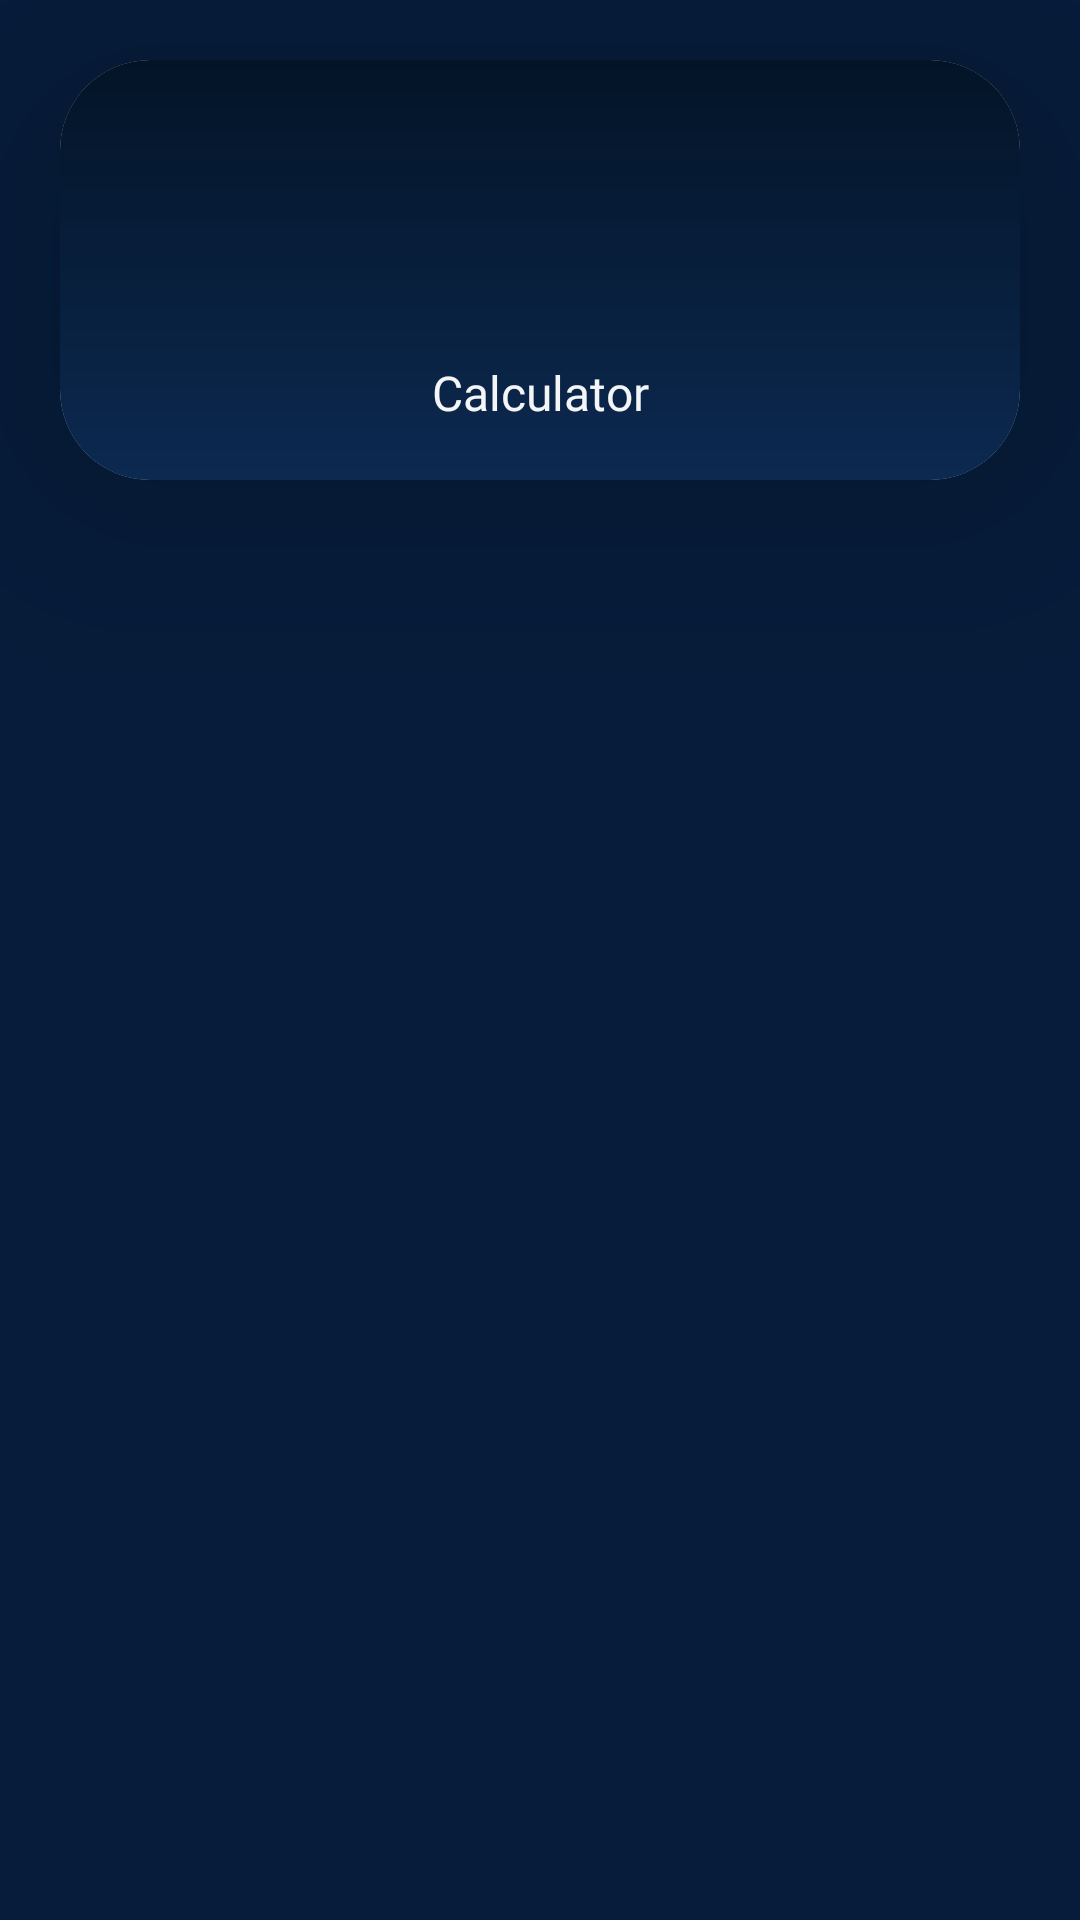

Here is an Android app screen rendered from its layout file. Give the layout XML and the strings, colors and styles it references.
<!-- AndroidManifest.xml: application theme Theme.Calculator -->
<!-- res/layout/main_layout.xml -->
<?xml version="1.0" encoding="utf-8"?>
<LinearLayout xmlns:android="http://schemas.android.com/apk/res/android"
    xmlns:app="http://schemas.android.com/apk/res-auto"
    android:layout_width="match_parent"
    android:layout_height="190dp"
    android:layout_marginTop="10dp"
    android:background="#061C3A"
    android:orientation="vertical">

    <androidx.cardview.widget.CardView
        android:id="@+id/crdView"
        android:layout_width="match_parent"
        android:layout_height="140dp"
        android:layout_margin="20dp"
        android:background="@drawable/background_gradient_2"
        android:elevation="40dp"
        app:cardCornerRadius="30dp"
        app:cardElevation="40dp">

        <LinearLayout
            android:layout_width="match_parent"
            android:layout_height="match_parent"
            android:background="@drawable/background_gradient_2"
            android:orientation="vertical">

            <ImageView
                android:id="@+id/activityImage"
                android:layout_width="match_parent"
                android:layout_height="80dp"
                android:layout_marginTop="15dp"
                app:srcCompat="@drawable/matrix3" />

            <TextView
                android:id="@+id/activityName"
                android:layout_width="match_parent"
                android:layout_height="wrap_content"
                android:layout_margin="5dp"
                android:fontFamily="@font/aclonica"
                android:gravity="center"
                android:text="Calculator"
                android:textColor="#F3F5F6"
                android:textSize="16sp" />
        </LinearLayout>
    </androidx.cardview.widget.CardView>
</LinearLayout>
<!-- resources referenced by this layout -->
<resources>
  <!-- drawable background_gradient_2 (drawable) -->
  <?xml version="1.0" encoding="utf-8"?>
  <shape xmlns:android="http://schemas.android.com/apk/res/android">
  
      <gradient
  
          android:startColor="#0C2950"
          android:endColor="#031427"
  
          android:angle="90"/>
  
  </shape>
  <style name="Theme.Calculator" parent="Theme.MaterialComponents.DayNight.DarkActionBar">
          
          <item name="colorPrimary">#14243A</item>
          <item name="colorPrimaryVariant">#030E1E</item>
          <item name="colorOnPrimary">#14243A</item>
          
          <item name="colorSecondary">@color/teal_200</item>
          <item name="colorSecondaryVariant">@color/teal_700</item>
          <item name="colorOnSecondary">@color/black</item>
          
          <item name="android:statusBarColor" tools:targetApi="l">?attr/colorPrimaryVariant</item>
          
          <item name="bottomSheetDialogTheme">@style/AppBottomSheetDialogTheme</item>
          <item name="alertDialogTheme">@style/DialogTheme</item>
          <item name="toolbarStyle">@style/ToolbarStyle</item>
      </style>
  <style name="AppBottomSheetDialogTheme" parent="Theme.Design.Light.BottomSheetDialog">
          <item name="bottomSheetStyle">@style/AppModalStyle</item>
      </style>
  <style name="DialogTheme" parent="Theme.AppCompat.Dialog.Alert">
          <item name="android:background">@drawable/matrix_background</item>
      </style>
  <style name="ToolbarStyle" parent="Widget.AppCompat.Toolbar">
          <item name="android:background">@drawable/toolbar_background</item>
      </style>
  <style name="AppModalStyle" parent="Widget.Design.BottomSheet.Modal">
          <item name="android:background">@drawable/bottom_sheep_background</item>
      </style>
  <!-- drawable matrix_background (drawable) -->
  <?xml version="1.0" encoding="utf-8"?>
  <shape xmlns:android="http://schemas.android.com/apk/res/android">
  
  
      <solid
          android:color="#0C2950"/>
      <corners
          android:radius="30dp"/>
  
      <stroke
          android:width="4dp"
          android:color="#284D80"/>
      <gradient
  
  
          android:endColor="#031427"
  
          android:startColor="#0C2950" />
  
  </shape>
  <!-- drawable toolbar_background (drawable) -->
  <?xml version="1.0" encoding="utf-8"?>
  <shape xmlns:android="http://schemas.android.com/apk/res/android">
  
          <gradient
  
              android:startColor="#082142"
              android:endColor="#010810"
  
              android:angle="90"/>
  
  
  
  </shape>
  <!-- drawable bottom_sheep_background (drawable) -->
  <?xml version="1.0" encoding="utf-8"?>
  <shape xmlns:android="http://schemas.android.com/apk/res/android">
  
      <gradient
  
  
          android:endColor="#031427"
  
          android:startColor="#0C2950" />
  
      <corners
          android:topLeftRadius="30dp"
  
          android:topRightRadius="30dp"/>
  </shape>
  <!-- not gathered from this repository: default colours our renderer supplied (Android Studio template values) -->
  <color name="teal_200">#FF03DAC5</color>
  <color name="teal_700">#FF018786</color>
  <color name="black">#FF000000</color>
</resources>
